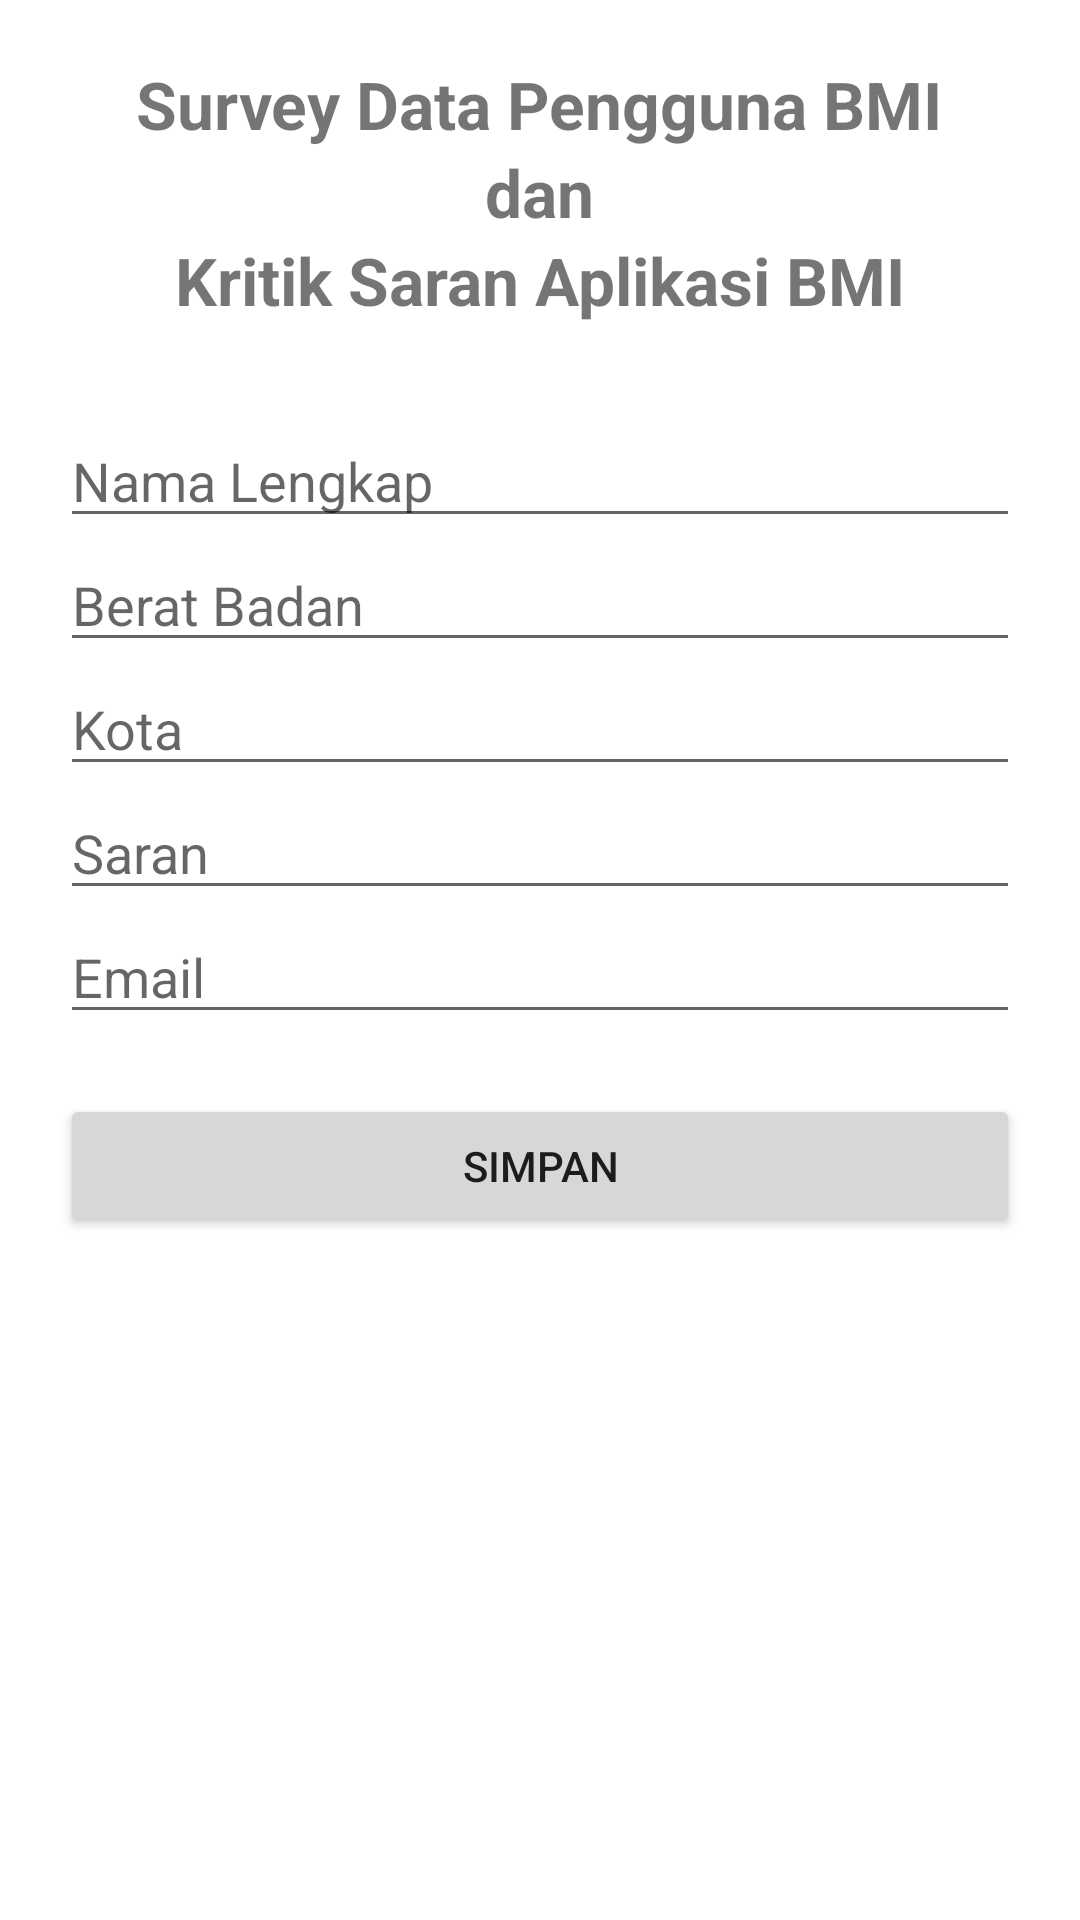

The Android layout XML behind this screen, and the referenced resources:
<!-- AndroidManifest.xml: application theme Theme.TugasManpro -->
<!-- res/layout/activity_tambah.xml -->
<?xml version="1.0" encoding="utf-8"?>
<LinearLayout xmlns:android="http://schemas.android.com/apk/res/android"
    android:layout_width="match_parent"
    android:layout_height="match_parent"
    xmlns:tools="http://schemas.android.com/tools"
    android:orientation="vertical"
    android:padding="20dp"
    tools:context=".TambahData">

    <TextView
        android:layout_width="wrap_content"
        android:layout_height="wrap_content"
        android:text="Survey Data Pengguna BMI"
        android:textSize="22sp"
        android:textStyle="bold"
        android:layout_gravity="center"
        />

    <TextView
        android:layout_width="wrap_content"
        android:layout_height="wrap_content"
        android:text=" dan "
        android:textSize="22sp"
        android:textStyle="bold"
        android:layout_gravity="center"
        />

    <TextView
        android:layout_width="wrap_content"
        android:layout_height="wrap_content"
        android:text="Kritik Saran Aplikasi BMI"
        android:textSize="22sp"
        android:textStyle="bold"
        android:layout_gravity="center"
        android:layout_marginBottom="30dp"
        />

    <EditText
        android:id="@+id/td_nama"
        android:layout_width="match_parent"
        android:layout_height="wrap_content"
        android:hint="Nama Lengkap"
        />

    <EditText
        android:id="@+id/td_berat"
        android:layout_width="match_parent"
        android:layout_height="wrap_content"
        android:hint="Berat Badan"
        />

    <EditText
        android:id="@+id/td_kota"
        android:layout_width="match_parent"
        android:layout_height="wrap_content"
        android:hint="Kota"
        />

    <EditText
        android:id="@+id/td_saran"
        android:layout_width="match_parent"
        android:layout_height="wrap_content"
        android:hint="Saran"
        />

    <EditText
        android:id="@+id/td_email"
        android:layout_width="match_parent"
        android:layout_height="wrap_content"
        android:hint="Email"
        />

    <Button
        android:id="@+id/btn_simpan"
        android:layout_width="match_parent"
        android:layout_height="wrap_content"
        android:text="Simpan"
        android:layout_marginTop="20dp"/>

</LinearLayout>
<!-- resources referenced by this layout -->
<resources>
  <style name="Theme.TugasManpro" parent="Theme.MaterialComponents.DayNight.DarkActionBar">
          
          <item name="colorPrimary">@color/purple_500</item>
          <item name="colorPrimaryVariant">@color/purple_700</item>
          <item name="colorOnPrimary">@color/white</item>
          
          <item name="colorSecondary">@color/teal_200</item>
          <item name="colorSecondaryVariant">@color/teal_700</item>
          <item name="colorOnSecondary">@color/black</item>
          
          <item name="android:statusBarColor" tools:targetApi="l">?attr/colorPrimaryVariant</item>
          
      </style>
  <!-- not gathered from this repository: default colours our renderer supplied (Android Studio template values) -->
  <color name="purple_500">#FF6200EE</color>
  <color name="purple_700">#FF3700B3</color>
  <color name="teal_200">#FF03DAC5</color>
  <color name="teal_700">#FF018786</color>
  <color name="black">#FF000000</color>
  <color name="white">#FFFFFFFF</color>
</resources>
